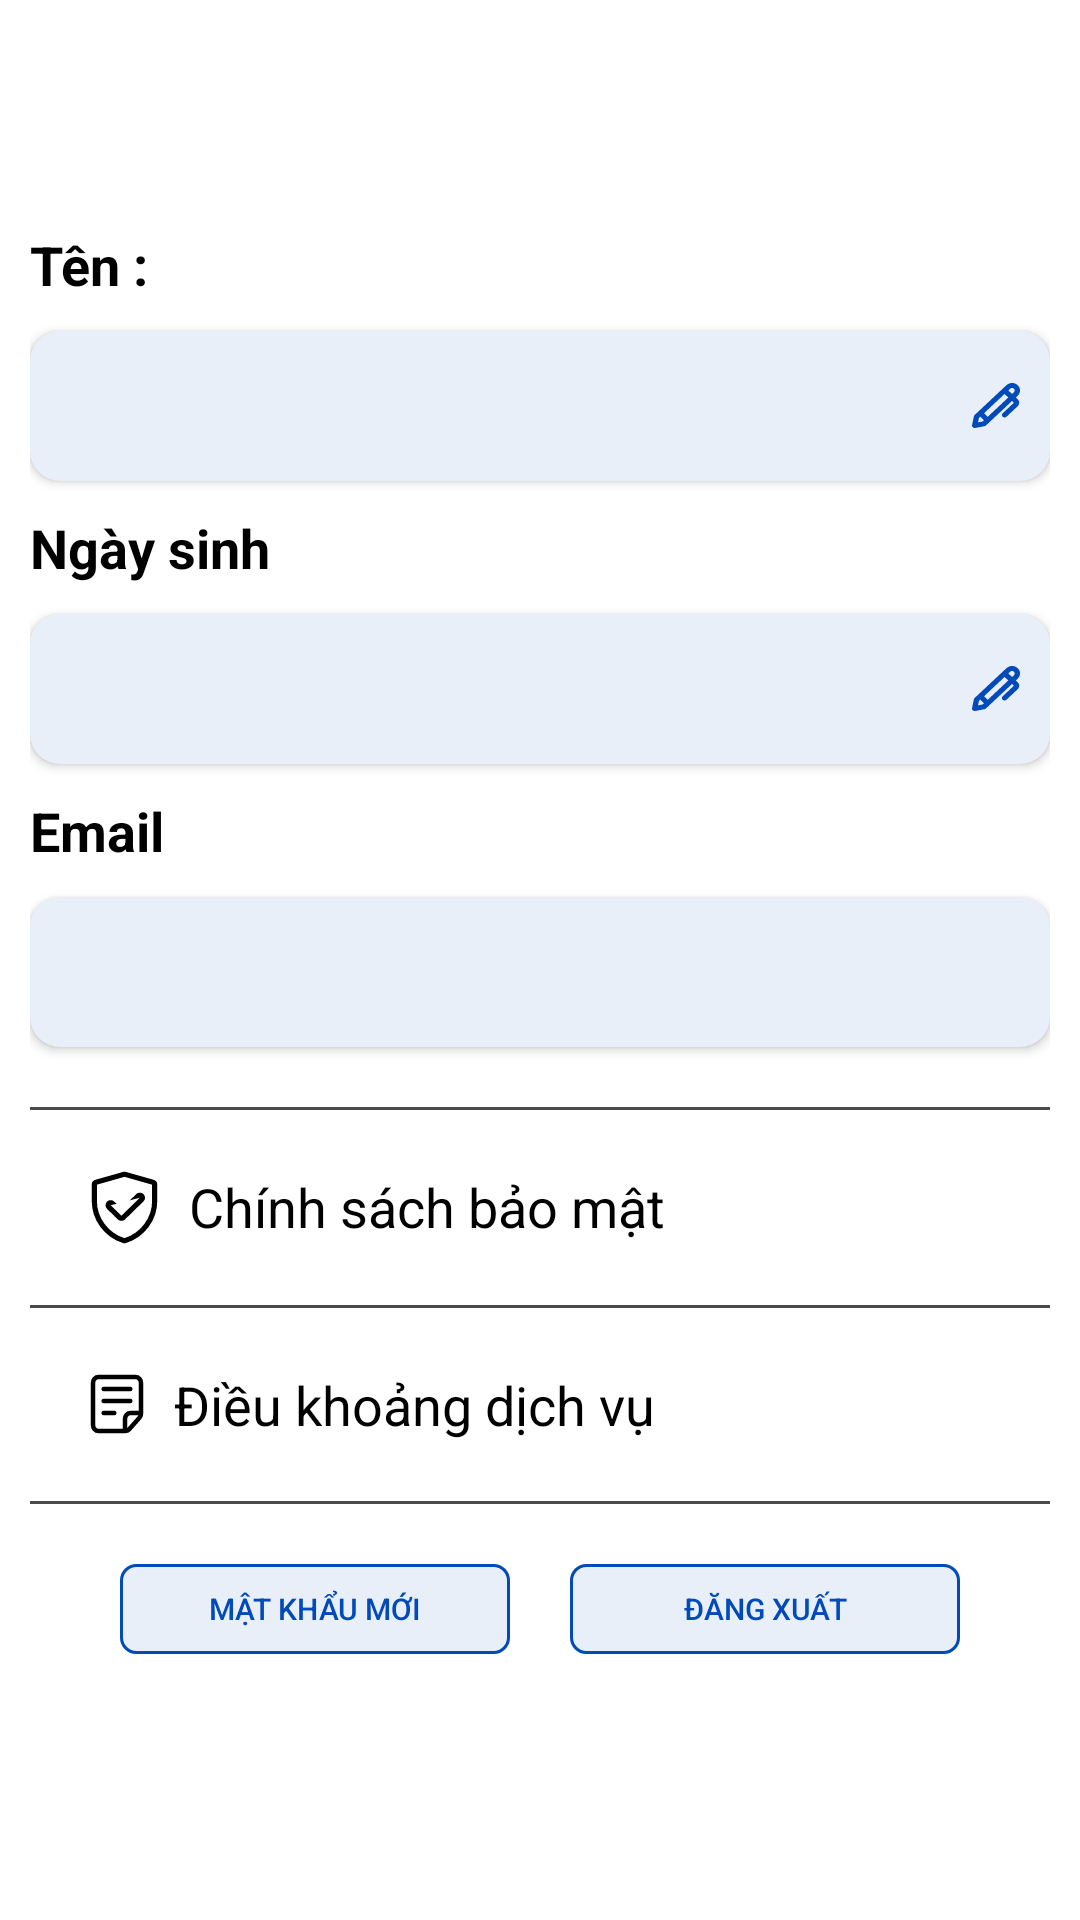

The Android layout XML behind this screen, and the referenced resources:
<!-- AndroidManifest.xml: application theme Theme.LanguageAssistant -->
<!-- res/layout/activity_setting.xml -->
<?xml version="1.0" encoding="utf-8"?>
<layout xmlns:android="http://schemas.android.com/apk/res/android"
    xmlns:app="http://schemas.android.com/apk/res-auto"
    xmlns:tools="http://schemas.android.com/tools">

    <data>

        <variable
            name="user"
            type="com.iiex.languageassistant.data.model.User" />
    </data>

    <androidx.constraintlayout.widget.ConstraintLayout
        android:layout_width="match_parent"
        android:layout_height="match_parent"
        tools:context=".ui.activities.SettingActivity">

        <LinearLayout
            android:layout_width="match_parent"
            android:layout_height="wrap_content"
            android:orientation="vertical"
            android:padding="10dp"
            app:layout_constraintEnd_toEndOf="parent"
            app:layout_constraintStart_toStartOf="parent"
            app:layout_constraintTop_toTopOf="parent">

            <androidx.appcompat.widget.Toolbar
                android:id="@+id/toolbar"
                android:layout_width="match_parent"
                android:layout_height="wrap_content"
                android:text="@null" />

            <LinearLayout
                android:layout_width="match_parent"
                android:layout_height="wrap_content"
                android:layout_marginVertical="10dp"
                android:orientation="horizontal">

                <TextView
                    android:layout_width="match_parent"
                    android:layout_height="wrap_content"
                    android:layout_weight="1"
                    android:text="Tên :"
                    android:textColor="@color/black"
                    android:textSize="18sp"
                    android:textStyle="bold" />

            </LinearLayout>

            <androidx.cardview.widget.CardView
                android:layout_width="match_parent"
                android:layout_height="wrap_content"
                app:cardCornerRadius="10dp">

                <LinearLayout
                    android:layout_width="match_parent"
                    android:layout_height="wrap_content"
                    android:background="@color/blue_400_10"
                    android:orientation="horizontal">

                    <EditText
                        android:id="@+id/editTextName"
                        android:layout_width="match_parent"
                        android:layout_height="50dp"
                        android:layout_weight="1"
                        android:background="@null"
                        android:enabled="false"
                        android:text="@{user.name}"
                        android:padding="10dp"
                        android:textColorHint="@color/blue_400_50" />

                    <androidx.appcompat.widget.AppCompatImageButton
                        android:id="@+id/buttonEditName"
                        android:layout_width="wrap_content"
                        android:layout_height="wrap_content"
                        android:layout_gravity="center"
                        android:layout_marginHorizontal="10dp"
                        android:background="@drawable/ic_pen"
                        android:clickable="true"
                        android:contextClickable="true" />
                </LinearLayout>


            </androidx.cardview.widget.CardView>

            <TextView
                android:layout_width="match_parent"
                android:layout_height="wrap_content"
                android:layout_marginVertical="10dp"
                android:text="@string/birth"
                android:textColor="@color/black"
                android:textSize="18sp"
                android:textStyle="bold" />

            <androidx.cardview.widget.CardView
                android:layout_width="match_parent"
                android:layout_height="wrap_content"
                app:cardCornerRadius="10dp">

                <LinearLayout
                    android:layout_width="match_parent"
                    android:layout_height="wrap_content"
                    android:background="@color/blue_400_10"
                    android:orientation="horizontal">

                    <EditText
                        android:id="@+id/editTextBirth"
                        android:layout_width="match_parent"
                        android:layout_height="50dp"
                        android:layout_weight="1"
                        android:background="@null"
                        android:text="@{user.dataOfBirth}"
                        android:enabled="false"
                        android:padding="10dp"
                        android:textColorHint="@color/blue_400_50" />

                    <androidx.appcompat.widget.AppCompatImageButton
                        android:id="@+id/buttonEditBirth"
                        android:layout_width="wrap_content"
                        android:layout_height="wrap_content"
                        android:layout_gravity="center"
                        android:layout_marginHorizontal="10dp"
                        android:background="@drawable/ic_pen"
                        android:clickable="true"
                        android:contextClickable="true" />
                </LinearLayout>


            </androidx.cardview.widget.CardView>

            <TextView
                android:layout_width="match_parent"
                android:layout_height="wrap_content"
                android:layout_marginVertical="10dp"
                android:text="@string/email"
                android:textColor="@color/black"
                android:textSize="18sp"
                android:textStyle="bold" />

            <androidx.cardview.widget.CardView
                android:layout_width="match_parent"
                android:layout_height="wrap_content"
                app:cardCornerRadius="10dp">

                <LinearLayout
                    android:layout_width="match_parent"
                    android:layout_height="wrap_content"
                    android:background="@color/blue_400_10"
                    android:orientation="horizontal">

                    <EditText
                        android:id="@+id/editTextEmail"
                        android:layout_width="match_parent"
                        android:layout_height="50dp"
                        android:text="@{user.email}"
                        android:layout_weight="1"
                        android:background="@null"
                        android:enabled="false"
                        android:padding="10dp"
                        android:textColorHint="@color/blue_400_50" />

                </LinearLayout>


            </androidx.cardview.widget.CardView>

            <View
                android:layout_width="match_parent"
                android:layout_height="1dp"
                android:layout_marginTop="20dp"
                android:background="#B5000000" />

            <TextView
                android:layout_width="match_parent"
                android:layout_height="wrap_content"
                android:drawableLeft="@drawable/ic_security"
                android:drawableRight="@drawable/ic_next"
                android:drawablePadding="10dp"
                android:padding="20dp"
                android:text="Chính sách bảo mật"
                android:textColor="@color/black"
                android:textSize="18sp" />

            <View
                android:layout_width="match_parent"
                android:layout_height="1dp"
                android:background="#B5000000" />

            <TextView
                android:layout_width="match_parent"
                android:layout_height="wrap_content"
                android:drawableLeft="@drawable/ic_document"
                android:drawableRight="@drawable/ic_next"
                android:drawablePadding="10dp"
                android:padding="20dp"
                android:text="Điều khoảng dịch vụ"
                android:textColor="@color/black"
                android:textSize="18sp" />

            <View
                android:layout_width="match_parent"
                android:layout_height="1dp"
                android:background="#B5000000" />

            <LinearLayout
                android:layout_width="match_parent"
                android:layout_height="wrap_content"
                android:layout_marginVertical="20dp"
                android:orientation="horizontal">

                <androidx.appcompat.widget.AppCompatButton
                    android:id="@+id/buttonResetPassword"
                    android:layout_width="105dp"
                    android:layout_height="30dp"
                    android:layout_marginLeft="30dp"
                    android:layout_marginRight="10dp"
                    android:layout_weight="1"
                    android:background="@drawable/style_background_btn_off"
                    android:paddingHorizontal="20dp"
                    android:text="@string/resetpassword"
                    android:textColor="@color/blue_400"
                    android:textSize="10sp"

                    android:textStyle="normal" />

                <androidx.appcompat.widget.AppCompatButton
                    android:id="@+id/buttonLogout"
                    android:layout_width="105dp"
                    android:layout_height="30dp"
                    android:layout_marginLeft="10dp"
                    android:layout_marginRight="30dp"
                    android:layout_weight="1"
                    android:background="@drawable/style_background_btn_off"
                    android:text="@string/logout"
                    android:textColor="@color/blue_400"
                    android:textSize="10sp"
                    android:textStyle="normal" />
            </LinearLayout>

        </LinearLayout>

    </androidx.constraintlayout.widget.ConstraintLayout>
</layout>
<!-- resources referenced by this layout -->
<resources>
  <color name="black">#FF000000</color>
  <color name="blue_400">#004AB9</color>
  <color name="blue_400_10">#16004AB9</color>
  <color name="blue_400_50">#80004AB9</color>
  <!-- drawable ic_document (drawable) -->
  <vector android:autoMirrored="true" android:height="20dp"
      android:viewportHeight="20" android:viewportWidth="18"
      android:width="18dp" xmlns:android="http://schemas.android.com/apk/res/android">
      <path android:fillColor="#00000000"
          android:pathData="M17,13V3C17,2.47 16.813,1.961 16.479,1.586C16.146,1.211 15.694,1 15.222,1H2.778C2.306,1 1.854,1.211 1.521,1.586C1.187,1.961 1,2.47 1,3V17C1,17.53 1.187,18.039 1.521,18.414C1.854,18.789 2.306,19 2.778,19H11.667M17,13V13.172C17,13.702 16.813,14.211 16.479,14.586L13.076,18.414C12.743,18.789 12.291,19 11.82,19H11.667M17,13H13.444C12.973,13 12.521,13.211 12.187,13.586C11.854,13.961 11.667,14.47 11.667,15V19M4.556,5H13.444M4.556,9H13.444M4.556,13H8.111"
          android:strokeColor="#000000" android:strokeLineCap="round"
          android:strokeLineJoin="round" android:strokeWidth="1.5"/>
  </vector>
  <!-- drawable style_background_btn_off (drawable) -->
  <?xml version="1.0" encoding="utf-8"?>
  <layer-list xmlns:android="http://schemas.android.com/apk/res/android">
      <item>
          <shape android:shape="rectangle">
              <stroke
                  android:width="1dp"
                  android:color="@color/blue_400" />
              <corners android:radius="5dp"></corners>
          </shape>
      </item>
      <item>
          <shape android:shape="rectangle">
              <solid android:color="@color/blue_400_10" />
              <corners android:radius="5dp" />
          </shape>
      </item>
      
  </layer-list>
  <string name="birth">Ngày sinh</string>
  <string name="email">Email</string>
  <string name="logout">Đăng xuất</string>
  <string name="resetpassword">Mật khẩu mới</string>
  <style name="Theme.LanguageAssistant" parent="Theme.MaterialComponents.Light.NoActionBar">
          
          <item name="colorPrimary">@color/purple_500</item>
          <item name="colorPrimaryVariant">@color/purple_700</item>
          <item name="colorOnPrimary">@color/white</item>
          
          <item name="colorSecondary">@color/teal_200</item>
          <item name="colorSecondaryVariant">@color/teal_700</item>
          <item name="colorOnSecondary">@color/black</item>
          
          <item name="android:statusBarColor">?attr/colorPrimaryVariant</item>
          
      </style>
  <color name="purple_500">#FF6200EE</color>
  <color name="purple_700">#FF3700B3</color>
  <color name="white">#FFFFFFFF</color>
  <color name="teal_200">#FF03DAC5</color>
  <color name="teal_700">#FF018786</color>
</resources>
